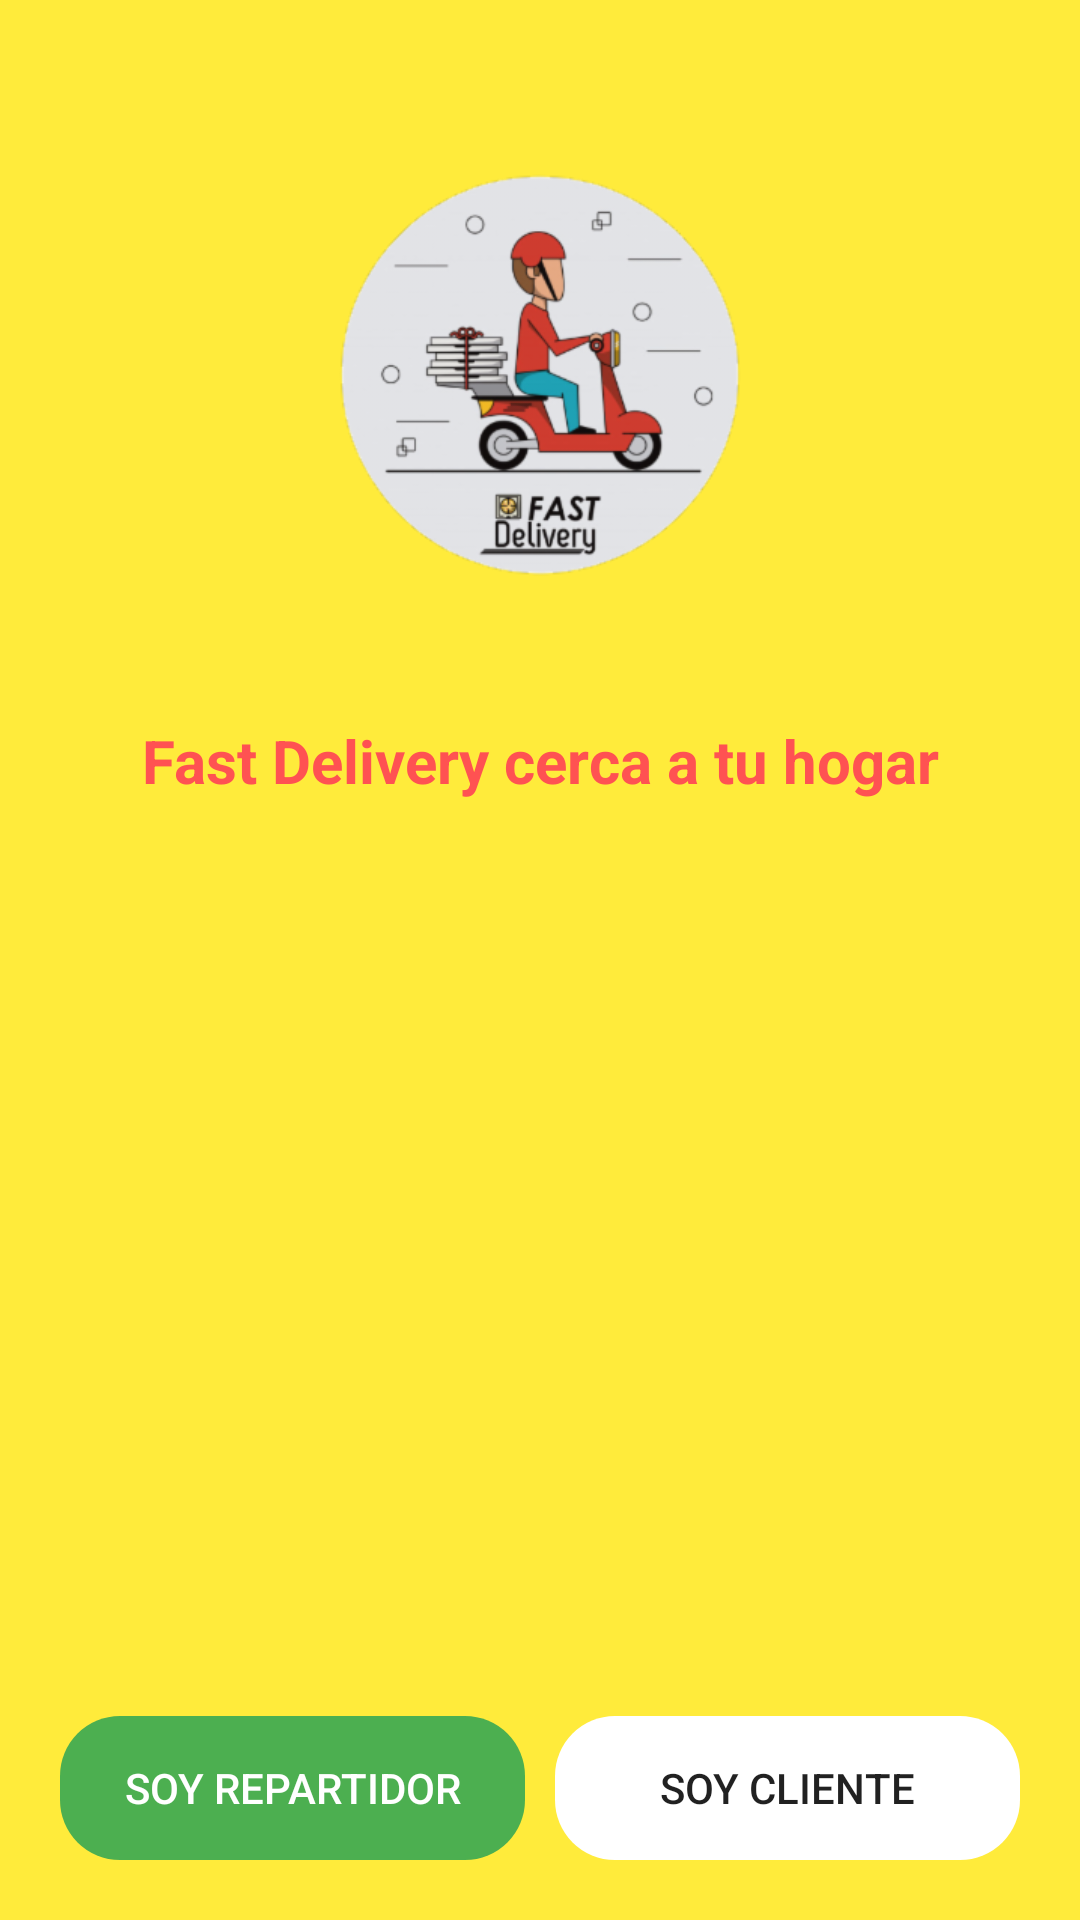

Produce the Android XML layout that renders to this screen, including the resource entries it uses.
<!-- AndroidManifest.xml: application theme AppTheme -->
<!-- res/layout/activity_main.xml -->
<?xml version="1.0" encoding="utf-8"?>
<androidx.coordinatorlayout.widget.CoordinatorLayout xmlns:android="http://schemas.android.com/apk/res/android"
    xmlns:app="http://schemas.android.com/apk/res-auto"
    xmlns:tools="http://schemas.android.com/tools"
    android:layout_width="match_parent"
    android:layout_height="match_parent"
    android:fitsSystemWindows="true"
    android:background="@color/colorPrimary"
    tools:context=".MainActivity">

    <LinearLayout
        android:layout_width="match_parent"
        android:layout_height="match_parent"
        android:orientation="vertical">
        <ImageView
            android:layout_width="150dp"
            android:layout_height="150dp"
            android:src="@drawable/logofastdelivery"
            android:layout_marginTop="50dp"
            android:layout_gravity="center"/>
        <TextView
            android:layout_width="match_parent"
            android:layout_height="wrap_content"
            android:text="Fast Delivery cerca a tu hogar"
            android:textAlignment="center"
            android:textColor="#FF5252"
            android:layout_margin="40dp"
            android:textSize="20sp"
            android:textStyle="bold"/>
        <LinearLayout
            android:layout_width="match_parent"
            android:layout_height="match_parent"
            android:orientation="horizontal"
            android:gravity="bottom"
            android:layout_margin="20dp">
            
            <Button
                android:id="@+id/btnRepartidor"
                android:layout_width="0dp"
                android:layout_weight="1"
                android:layout_height="wrap_content"
                android:background="@drawable/rounded_button"
                android:backgroundTint="@color/colorRepartidor"
                android:textColor="@color/colorWhite"
                android:layout_marginRight="5dp"
                android:text="SOY REPARTIDOR"/>
            <Button
                android:id="@+id/btnCliente"
                android:layout_width="0dp"
                android:layout_height="wrap_content"
                android:layout_weight="1"
                android:background="@drawable/rounded_button"
                android:backgroundTint="@color/colorWhite"
                android:layout_marginLeft="5dp"
                android:text="SOY CLIENTE"/>
        </LinearLayout>
    </LinearLayout>

</androidx.coordinatorlayout.widget.CoordinatorLayout>
<!-- resources referenced by this layout -->
<resources>
  <color name="colorPrimary">#FFEB3B</color>
  <color name="colorRepartidor">#4CAF50</color>
  <color name="colorWhite">#FFFFFF</color>
  <!-- drawable logofastdelivery: png bitmap (drawable-hdpi, 17672 bytes) -->
  <!-- drawable rounded_button (drawable) -->
  <?xml version="1.0" encoding="utf-8"?>
  <shape
      xmlns:android="http://schemas.android.com/apk/res/android"
      android:shape="rectangle" android:padding = "10dp">
  
      <corners android:radius="20dp"/>
  
  </shape>
  <style name="AppTheme" parent="Theme.AppCompat.Light.NoActionBar">
          
          <item name="colorPrimary">@color/colorPrimary</item>
          <item name="colorPrimaryDark">@color/colorPrimaryDark</item>
          <item name="colorAccent">@color/colorAccent</item>
      </style>
  <color name="colorPrimaryDark">#FBC02D</color>
  <color name="colorAccent">#FF5252</color>
</resources>
